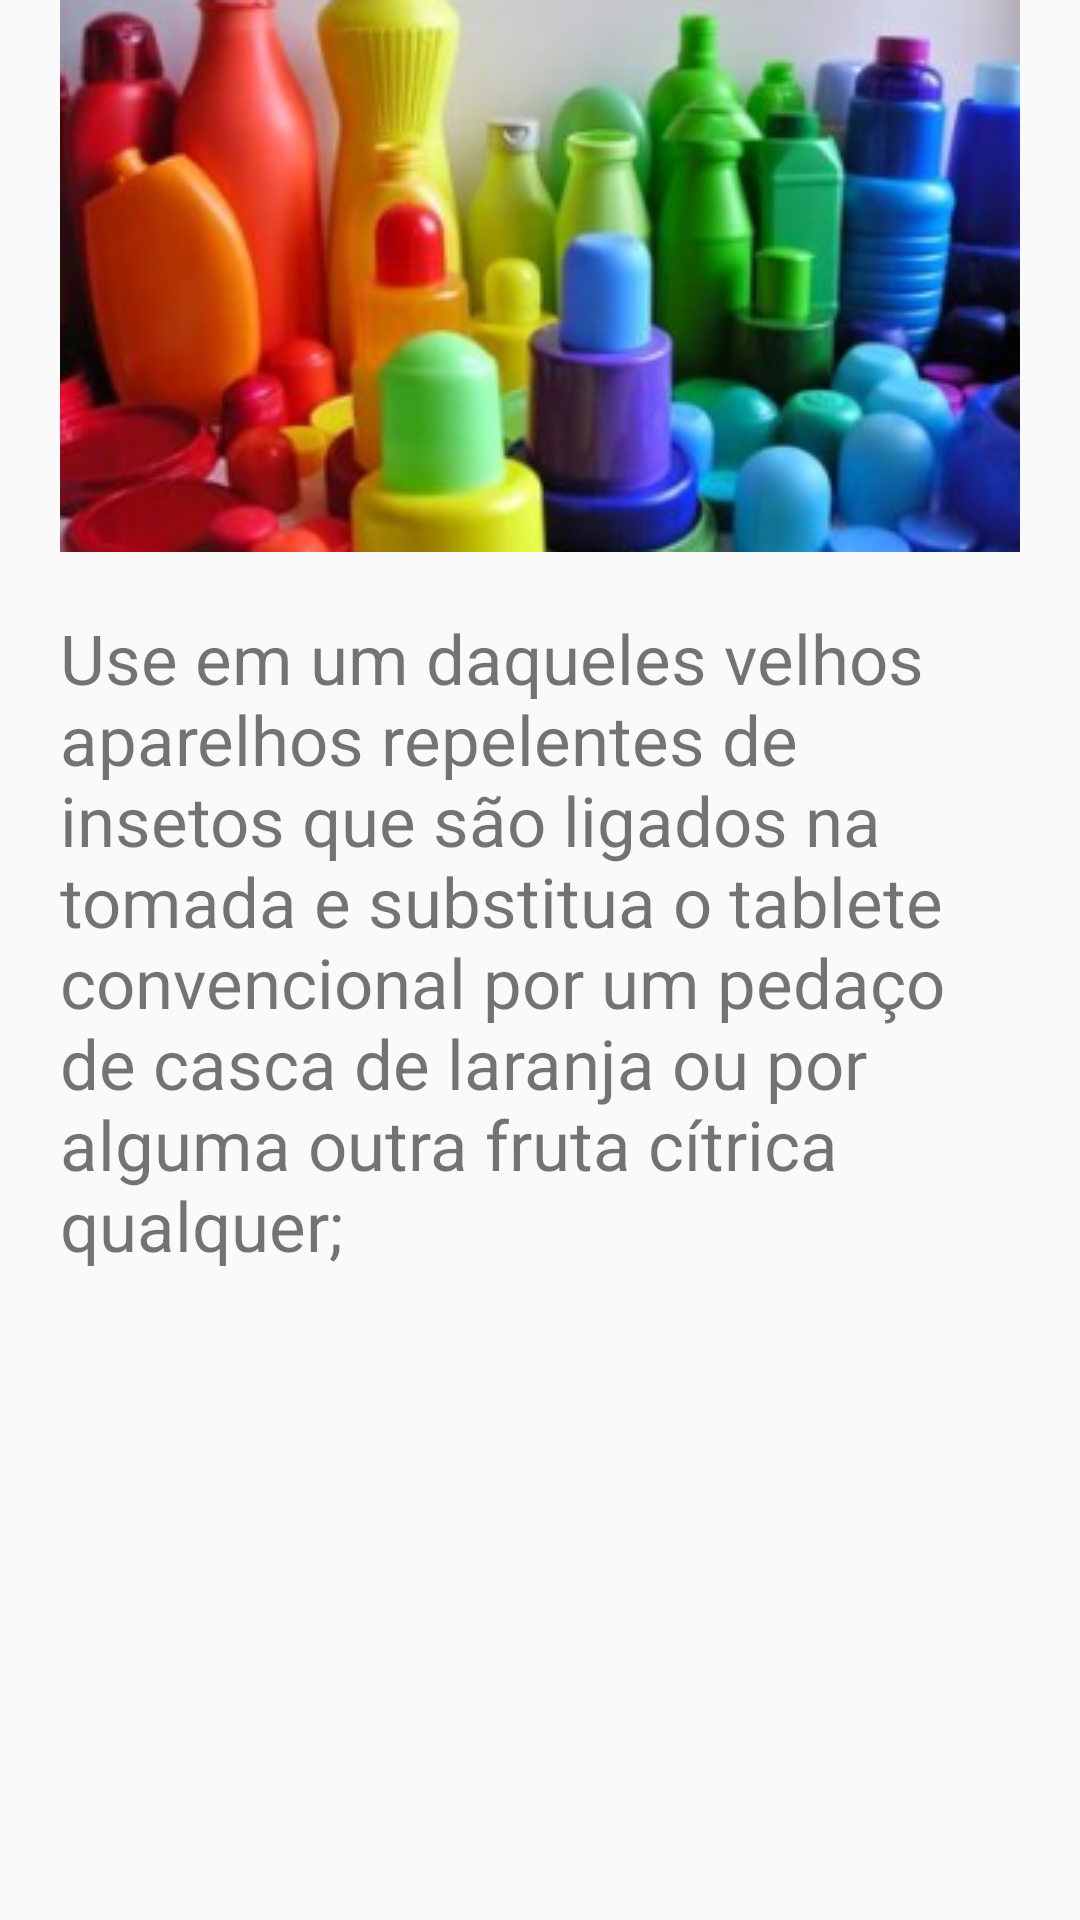

Android layout source for this screen:
<!-- AndroidManifest.xml: application theme AppTheme -->
<!-- res/layout/fragment_espante_mosquitos.xml -->
<?xml version="1.0" encoding="utf-8"?>
<LinearLayout xmlns:android="http://schemas.android.com/apk/res/android"
    android:orientation="vertical" android:layout_width="match_parent"
    android:layout_height="match_parent">

    <ImageView
        android:layout_width="wrap_content"
        android:layout_height="wrap_content"
        android:layout_gravity="center"
        android:contentDescription="Imagem de alimentos"
        android:src="@drawable/plastico_1"/>

    <TextView
        android:layout_width="match_parent"
        android:layout_height="match_parent"
        android:textSize="23sp"
        android:text="@string/espanta"
        android:padding="20dp"
        android:textAlignment="viewStart"
        android:fontFamily="sans-serif"/>

</LinearLayout>
<!-- resources referenced by this layout -->
<resources>
  <!-- drawable plastico_1: png bitmap (drawable, 110251 bytes) -->
  <string name="espanta">
          Use em um daqueles velhos aparelhos repelentes de insetos que são ligados na tomada e substitua o tablete convencional por um pedaço de casca de laranja ou por alguma outra fruta cítrica qualquer;
      </string>
  <style name="AppTheme" parent="Theme.AppCompat.Light.NoActionBar">
          
          <item name="colorPrimary">@color/colorPrimary</item>
          <item name="colorPrimaryDark">@color/colorPrimaryDark</item>
          <item name="colorAccent">@color/colorAccent</item>
      </style>
  <color name="colorPrimary">#45dd54</color>
  <color name="colorPrimaryDark">#00aa21</color>
  <color name="colorAccent">#81ff85</color>
</resources>
